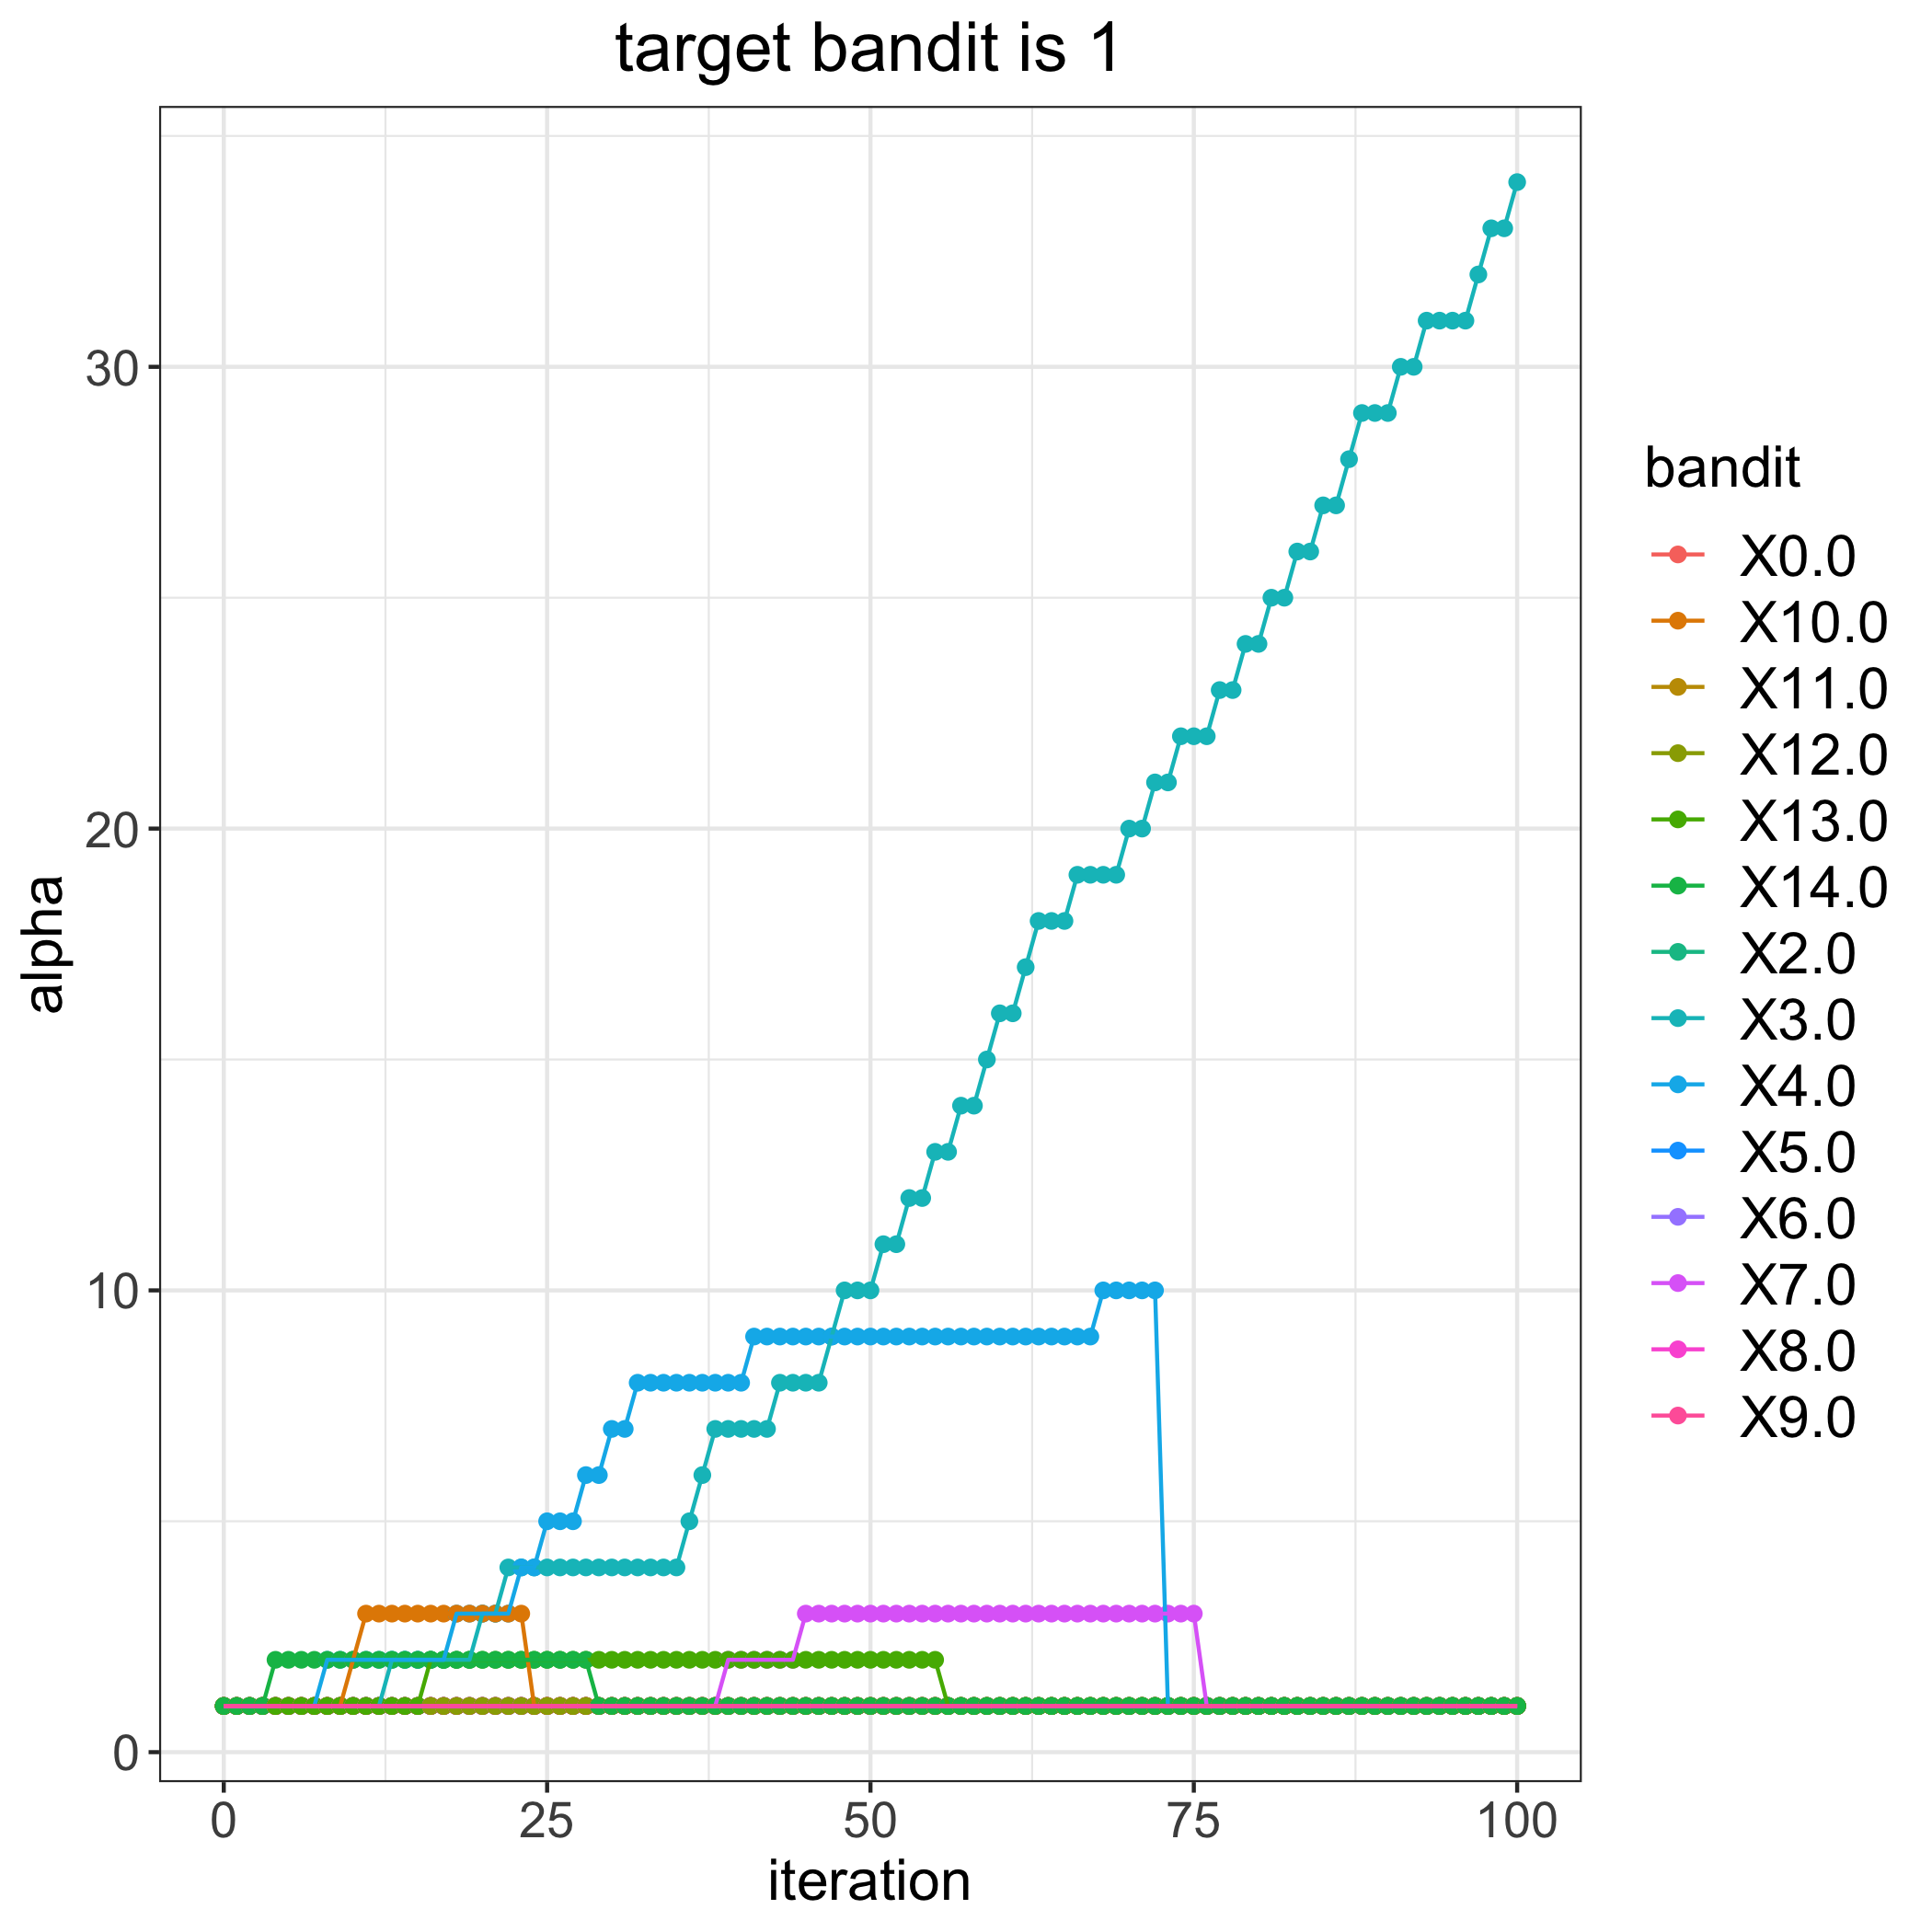

The file beside this chart, header and first rows:
, 0.0, 2.0, 3.0, 4.0, 5.0, 6.0, 7.0, 8.0, 9.0, 10.0, 11.0, 12.0, 13.0, 14.0
0, 1, 1, 1, 1, 1, 1, 1, 1, 1, 1, 1, 1, 1, 1
1, 1, 1, 1, 1, 1, 1, 1, 1, 1, 1, 1, 1, 1, 1
2, 1, 1, 1, 1, 1, 1, 1, 1, 1, 1, 1, 1, 1, 1
3, 1, 1, 1, 1, 1, 1, 1, 1, 1, 1, 1, 1, 1, 1
4, 1, 1, 1, 1, 1, 1, 1, 1, 1, 1, 1, 1, 1, 2
5, 1, 1, 1, 1, 1, 1, 1, 1, 1, 1, 1, 1, 1, 2
6, 1, 1, 1, 1, 1, 1, 1, 1, 1, 1, 1, 1, 1, 2
7, 1, 1, 1, 1, 1, 1, 1, 1, 1, 1, 1, 1, 1, 2
8, 1, 1, 1, 2, 1, 1, 1, 1, 1, 1, 1, 1, 1, 2
9, 1, 1, 1, 2, 1, 1, 1, 1, 1, 1, 1, 1, 1, 2
10, 1, 1, 1, 2, 1, 1, 1, 1, 1, 2, 1, 1, 1, 2
11, 1, 1, 1, 2, 1, 1, 1, 1, 1, 3, 1, 1, 1, 2
12, 1, 1, 1, 2, 1, 1, 1, 1, 1, 3, 1, 1, 1, 2
13, 1, 1, 2, 2, 1, 1, 1, 1, 1, 3, 1, 1, 1, 2
14, 1, 1, 2, 2, 1, 1, 1, 1, 1, 3, 1, 1, 1, 2
15, 1, 1, 2, 2, 1, 1, 1, 1, 1, 3, 1, 1, 1, 2
16, 1, 1, 2, 2, 1, 1, 1, 1, 1, 3, 1, 1, 2, 2
17, 1, 1, 2, 2, 1, 1, 1, 1, 1, 3, 1, 1, 2, 2
18, 1, 1, 2, 3, 1, 1, 1, 1, 1, 3, 1, 1, 2, 2
19, 1, 1, 2, 3, 1, 1, 1, 1, 1, 3, 1, 1, 2, 2
20, 1, 1, 3, 3, 1, 1, 1, 1, 1, 3, 1, 1, 2, 2
21, 1, 1, 3, 3, 1, 1, 1, 1, 1, 3, 1, 1, 2, 2
22, 1, 1, 4, 3, 1, 1, 1, 1, 1, 3, 1, 1, 2, 2
23, 1, 1, 4, 4, 1, 1, 1, 1, 1, 3, 1, 1, 2, 2
24, 1, 1, 4, 4, 1, 1, 1, 1, 1, 1, 1, 1, 2, 2
25, 1, 1, 4, 5, 1, 1, 1, 1, 1, 1, 1, 1, 2, 2
26, 1, 1, 4, 5, 1, 1, 1, 1, 1, 1, 1, 1, 2, 2
27, 1, 1, 4, 5, 1, 1, 1, 1, 1, 1, 1, 1, 2, 2
28, 1, 1, 4, 6, 1, 1, 1, 1, 1, 1, 1, 1, 2, 2
29, 1, 1, 4, 6, 1, 1, 1, 1, 1, 1, 1, 1, 2, 1
30, 1, 1, 4, 7, 1, 1, 1, 1, 1, 1, 1, 1, 2, 1
31, 1, 1, 4, 7, 1, 1, 1, 1, 1, 1, 1, 1, 2, 1
32, 1, 1, 4, 8, 1, 1, 1, 1, 1, 1, 1, 1, 2, 1
33, 1, 1, 4, 8, 1, 1, 1, 1, 1, 1, 1, 1, 2, 1
34, 1, 1, 4, 8, 1, 1, 1, 1, 1, 1, 1, 1, 2, 1
35, 1, 1, 4, 8, 1, 1, 1, 1, 1, 1, 1, 1, 2, 1
36, 1, 1, 5, 8, 1, 1, 1, 1, 1, 1, 1, 1, 2, 1
37, 1, 1, 6, 8, 1, 1, 1, 1, 1, 1, 1, 1, 2, 1
38, 1, 1, 7, 8, 1, 1, 1, 1, 1, 1, 1, 1, 2, 1
39, 1, 1, 7, 8, 1, 1, 2, 1, 1, 1, 1, 1, 2, 1
40, 1, 1, 7, 8, 1, 1, 2, 1, 1, 1, 1, 1, 2, 1
41, 1, 1, 7, 9, 1, 1, 2, 1, 1, 1, 1, 1, 2, 1
42, 1, 1, 7, 9, 1, 1, 2, 1, 1, 1, 1, 1, 2, 1
43, 1, 1, 8, 9, 1, 1, 2, 1, 1, 1, 1, 1, 2, 1
44, 1, 1, 8, 9, 1, 1, 2, 1, 1, 1, 1, 1, 2, 1
45, 1, 1, 8, 9, 1, 1, 3, 1, 1, 1, 1, 1, 2, 1
46, 1, 1, 8, 9, 1, 1, 3, 1, 1, 1, 1, 1, 2, 1
47, 1, 1, 9, 9, 1, 1, 3, 1, 1, 1, 1, 1, 2, 1
48, 1, 1, 10, 9, 1, 1, 3, 1, 1, 1, 1, 1, 2, 1
49, 1, 1, 10, 9, 1, 1, 3, 1, 1, 1, 1, 1, 2, 1
50, 1, 1, 10, 9, 1, 1, 3, 1, 1, 1, 1, 1, 2, 1
51, 1, 1, 11, 9, 1, 1, 3, 1, 1, 1, 1, 1, 2, 1
52, 1, 1, 11, 9, 1, 1, 3, 1, 1, 1, 1, 1, 2, 1
53, 1, 1, 12, 9, 1, 1, 3, 1, 1, 1, 1, 1, 2, 1
54, 1, 1, 12, 9, 1, 1, 3, 1, 1, 1, 1, 1, 2, 1
55, 1, 1, 13, 9, 1, 1, 3, 1, 1, 1, 1, 1, 2, 1
56, 1, 1, 13, 9, 1, 1, 3, 1, 1, 1, 1, 1, 1, 1
57, 1, 1, 14, 9, 1, 1, 3, 1, 1, 1, 1, 1, 1, 1
58, 1, 1, 14, 9, 1, 1, 3, 1, 1, 1, 1, 1, 1, 1
59, 1, 1, 15, 9, 1, 1, 3, 1, 1, 1, 1, 1, 1, 1
... 41 more rows
